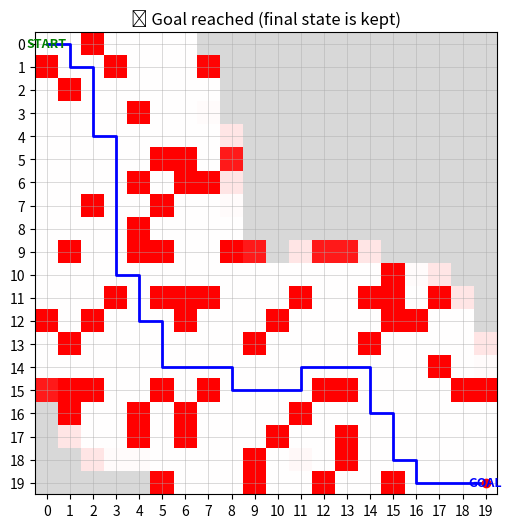

Reproduce this figure in Python.
# occupancy_planning_logodds.py
import random
import heapq
import numpy as np
import matplotlib.pyplot as plt
from matplotlib.colors import ListedColormap

# ===== 基本設定 =====
SIZE = 20
START = (0, 0)
GOAL = (SIZE - 1, SIZE - 1)
OBSTACLE_DENSITY = 0.25

# LiDAR
LIDAR_RADIUS = 5
# センサーノイズ（誤検知と見逃し）
P_FALSE = 0.05   # 空き→障害物 と誤検知
P_MISS  = 0.05   # 障害物→空き を見逃し

# ログオッズ更新ゲイン（センサーの確信度）
# 観測が「障害物」なら +L_OCC、 「空き」なら -L_FREE を足し込み
L_OCC  = 2.2   # 大きいほど「障害物」観測を強く信じる
L_FREE = 2.2   # 大きいほど「空き」観測を強く信じる
L_MIN, L_MAX = -8.0, 8.0   # クリップ（数値安定）

# プランナの危険度設定
P_BLOCK = 0.70            # これ以上の占有確率は通行不可にする
W_RISK  = 2.0             # 占有確率コストの重み（高いほどリスク回避）
W_UNK   = 1.0             # 未知ペナルティの重み（高いほど未知を避ける）

MAX_STEPS = SIZE * SIZE * 2

# ===== A*（セル毎コスト対応） =====
def a_star_with_cost(cost_grid, start, goal, blocked_mask):
    """
    cost_grid[y][x]: 基本移動コスト（>=1）
    blocked_mask[y][x]: True のセルは探索不可
    4近傍で計画
    """
    size = len(cost_grid)
    h = lambda a, b: abs(a[0]-b[0]) + abs(a[1]-b[1])
    open_set = [(h(start, goal), 0, start, [])]
    best = {start: 0}

    while open_set:
        _, g, cur, path = heapq.heappop(open_set)
        if g != best.get(cur, float('inf')):
            continue
        path = path + [cur]
        if cur == goal:
            return path
        x, y = cur
        for dx, dy in [(1,0),(-1,0),(0,1),(0,-1)]:
            nx, ny = x+dx, y+dy
            if 0 <= nx < size and 0 <= ny < size and not blocked_mask[ny][nx]:
                ng = g + cost_grid[ny][nx]
                if ng < best.get((nx,ny), float('inf')):
                    best[(nx,ny)] = ng
                    f = ng + h((nx,ny), goal)
                    heapq.heappush(open_set, (f, ng, (nx,ny), path))
    return []

# ===== 真の環境生成 =====
def generate_true_grid(size=SIZE, density=OBSTACLE_DENSITY, start=START, goal=GOAL):
    g = [[0]*size for _ in range(size)]
    for y in range(size):
        for x in range(size):
            if (x,y) not in (start,goal) and random.random() < density:
                g[y][x] = 1
    return g

# ===== LiDAR風観測（円形半径・ノイズ込み） =====
def lidar_scan(true_grid, pos, radius=LIDAR_RADIUS, p_false=P_FALSE, p_miss=P_MISS):
    size = len(true_grid)
    x0, y0 = pos
    observed = []
    for y in range(max(0, y0-radius), min(size, y0+radius+1)):
        for x in range(max(0, x0-radius), min(size, x0+radius+1)):
            if np.hypot(x-x0, y-y0) <= radius:
                true = true_grid[y][x]
                # ノイズ適用
                if true == 0:
                    meas = 1 if random.random() < p_false else 0
                else:
                    meas = 0 if random.random() < p_miss else 1
                observed.append((x, y, meas))  # meas: 0=free観測, 1=occupied観測
    return observed

# ===== ログオッズ更新 =====
def logodds_to_prob(L):
    # p = 1 - 1/(1+e^L) と同じ（シグモイド）
    return 1.0 / (1.0 + np.exp(-L))

def update_logodds(logodds_grid, observations):
    """
    observations: (x,y,meas) meas=0:free観測, 1:occupied観測
    """
    for x, y, meas in observations:
        if meas == 1:
            logodds_grid[y][x] = np.clip(logodds_grid[y][x] + L_OCC, L_MIN, L_MAX)
        else:
            logodds_grid[y][x] = np.clip(logodds_grid[y][x] - L_FREE, L_MIN, L_MAX)

# ===== コストマップ生成 =====
def build_cost_and_block(logodds_grid):
    """
    占有確率 p を計算し、以下で計画用のコストを与える:
      - p >= P_BLOCK なら通行不可
      - それ以外は base=1 に、 W_RISK*p + W_UNK*unknown を加算
    unknown 指標は |p-0.5| の反転で近似（0.5 付近ほど未知: 1、0 or 1 近いほど確定: 0）
    """
    h, w = len(logodds_grid), len(logodds_grid[0])
    p_grid = np.zeros((h, w), dtype=float)
    blocked = np.zeros((h, w), dtype=bool)
    cost = np.ones((h, w), dtype=float)

    for y in range(h):
        for x in range(w):
            p = logodds_to_prob(logodds_grid[y][x])
            p_grid[y, x] = p
            if p >= P_BLOCK:
                blocked[y, x] = True
            # 不確実性（未知ペナルティに使う）
            unknown = 1.0 - abs(p - 0.5) * 2.0  # p=0.5 →1, p=0/1 →0
            cost[y, x] = 1.0 + W_RISK * p + W_UNK * unknown

    # スタート／ゴールは必ず探索可能に
    blocked[START[1], START[0]] = False
    blocked[GOAL[1],  GOAL[0]]  = False
    return cost, blocked, p_grid

# ===== 可視化 =====
def draw(ax, p_grid, trail, planned_path):
    """
    p_grid: 占有確率（0..1）
    trail: 実走行軌跡
    planned_path: 現在の計画経路
    """
    size = p_grid.shape[0]
    # 可視化用：0..1 を色に（白=自由, 赤=障害物, 灰=中間/未知）
    # ここでは簡易に三値マップも重畳
    vis = np.zeros((size, size, 3), dtype=float)
    for y in range(size):
        for x in range(size):
            p = p_grid[y, x]
            # 自由(白)〜障害(赤)のグラデーション。p=0.5 付近は薄灰で不確実を示す
            if abs(p - 0.5) < 0.08:
                vis[y, x] = [0.85, 0.85, 0.85]  # 不確実：薄灰
            else:
                vis[y, x] = [1.0, 1.0 - p, 1.0 - p]  # pが高いほど赤みが増す

    ax.clear()
    ax.imshow(vis, origin="upper", extent=(-0.5, size-0.5, size-0.5, -0.5))
    ax.set_xticks(range(size)); ax.set_yticks(range(size))
    ax.grid(True, color="#aaaaaa", linewidth=0.5, alpha=0.6)

    # 経路・ラベル
    ax.text(START[0], START[1], "START", color="green", ha="center", va="center", fontsize=9, fontweight="bold")
    ax.text(GOAL[0],  GOAL[1],  "GOAL",  color="blue",  ha="center", va="center", fontsize=9, fontweight="bold")

    if len(trail) >= 2:
        xs, ys = zip(*trail)
        ax.plot(xs, ys, "b-", linewidth=2)
    if trail:
        ax.plot(trail[-1][0], trail[-1][1], "ro")

    if planned_path and len(planned_path) >= 2:
        px, py = zip(*planned_path)
        ax.plot(px, py, "g--", linewidth=2)

    ax.set_title("A* with Occupancy Probabilities (unknown penalized)")

# ===== メイン =====
def main():
    true_grid = generate_true_grid()

    # ログオッズ初期化（0 → p=0.5：完全未知）
    logodds = np.zeros((SIZE, SIZE), dtype=float)

    pos = START
    trail = [pos]
    planned = []
    steps = 0

    fig, ax = plt.subplots(figsize=(6,6))

    while pos != GOAL and steps < MAX_STEPS:
        # センサー観測 → ログオッズ更新
        obs = lidar_scan(true_grid, pos, radius=LIDAR_RADIUS, p_false=P_FALSE, p_miss=P_MISS)
        update_logodds(logodds, obs)

        # 計画用のコスト＆通行不可生成
        cost, blocked, p_grid = build_cost_and_block(logodds)

        # A*（現在位置→ゴール）
        path = a_star_with_cost(cost, pos, GOAL, blocked)
        planned = path

        # 可視化
        draw(ax, p_grid, trail, planned)
        plt.pause(0.05)

        if not path:
            ax.set_title("No path under current risk/unknown settings (final state kept)")
            break

        # 1歩前進
        pos = path[1] if len(path) > 1 else pos
        trail.append(pos)
        steps += 1

    # 終了可視化：ゴールなら計画線を消し、軌跡を残す
    _, _, p_grid = build_cost_and_block(logodds)
    if pos == GOAL:
        draw(ax, p_grid, trail, planned_path=[])
        ax.set_title("✅ Goal reached (final state is kept)")
    else:
        draw(ax, p_grid, trail, planned_path=planned)

    # 必要なら保存
    # plt.savefig("final_occupancy_plan.png", dpi=150)
    plt.show()

if __name__ == "__main__":
    main()
